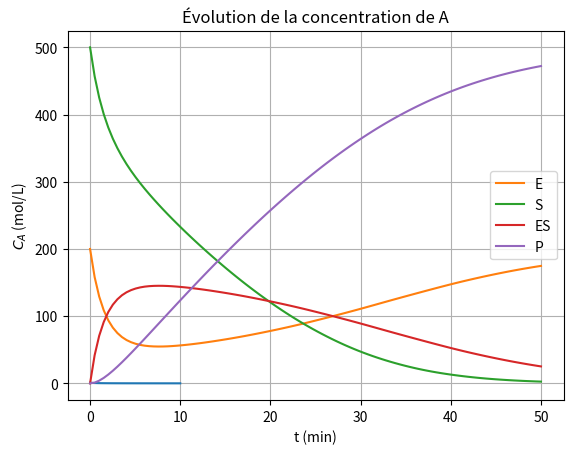

Write the Python code that produced this figure.
import numpy as np
import scipy.integrate as spi
import matplotlib.pyplot as plt

# Définition de la fonction
# --------------------------------------------------
# Le 1er argument doit toujours être t
# Le 2ème argument doit toujours être la variable intégrée
# Le reste des arguments sont considérés comme supplémentaires
# Doit toujours retourner la valeur évaluée (à gauche de l'équation)
def f(t, C, k):
    """
    ODE de la réaction 2A -> B
    """
    dC = -k * C**2
    return dC


# Définition des paramètres
# --------------------------------------------------
t0 = 0  # Temps initial
tf = 10  # Temps final
k = 2  # Débit de la réaction
C0 = 1  # Concentration initiale
vec_t = np.linspace(t0, tf, 26)  # Discrétisation du temps

# Résolution de l'ODE
# --------------------------------------------------
# Rappel: si un tuple ne contient qu'une seule valeur, il faut ajouter une virgule: (x,)
sim1 = spi.solve_ivp(
    f,  # Fonction de l'ODE
    (t0, tf),  # Intervalle de temps
    (C0,),  # Condition initiale
    args=(k,),  # Arguments supplémentaires de la fonction
    t_eval=vec_t,  # (optionnel) Vecteur de temps où l'ODE doit être évaluée
)

print(sim1)

plt.plot(sim1.t, sim1.y[0])
plt.xlabel("t (min)")
plt.ylabel(r"$C_{A}$ (mol/L)")
plt.title("Évolution de la concentration de A")
plt.show()

# Définition de la fonction
# --------------------------------------------------
def reaction_enzymatique(t, Y, k_f, k_r, k_cat):
    """
    Système de la réaction enzymatique
    Y: vecteur des concentrations -> [E,S,ES,P]
    """
    dy = [0] * 4  # Création d'un vecteur de zéros [E,S,ES,P]
    dy[0] = -k_f * Y[0] * Y[1] + (k_r + k_cat) * Y[2]  # E
    dy[1] = -k_f * Y[0] * Y[1] + k_r * Y[2]  # S
    dy[2] = k_f * Y[0] * Y[1] - (k_r + k_cat) * Y[2]  # ES
    dy[3] = k_cat * Y[2]  # P
    return dy


# Définition des paramètres
# --------------------------------------------------
k_f = 1e-3
k_r = 1e-4
k_cat = 0.1
k = (k_f, k_r, k_cat)
t = np.linspace(0, 50, 100)
E0 = 200
S0 = 500
y0 = [E0, S0, 0, 0]  # [E,S,ES,P]

# Résolution de l'ODE
# --------------------------------------------------
sim2 = spi.solve_ivp(reaction_enzymatique, t_span=(0, 50), y0=y0, args=k, t_eval=t)

plt.plot(t, sim2.y[0], label="E")
plt.plot(t, sim2.y[1], label="S")
plt.plot(t, sim2.y[2], label="ES")
plt.plot(t, sim2.y[3], label="P")
plt.legend()
plt.grid(True)
plt.show()